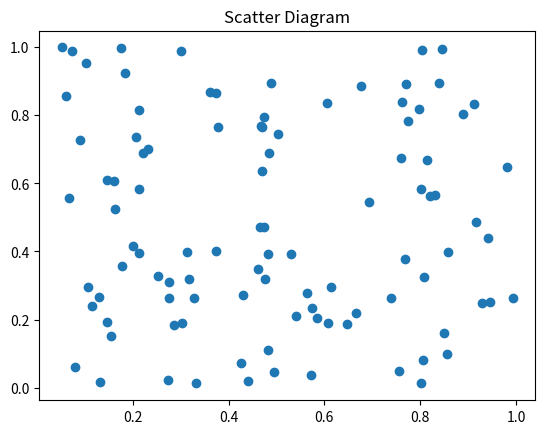

Recreate this plot in Python.
#Commentaire
import numpy as np
import matplotlib.pyplot as plt


x = np.random.rand(100)
y = np.random.rand(100)
plt.scatter(x, y)
plt.title('Scatter Diagram')
plt.show()